Run: headless pygame with SDL's dummy video driver; simulated clock (each Clock.tick advances the game by its frame time, no real sleeping); random seed 0; keys injected as events and as key.get_pressed() state; no mouse input.
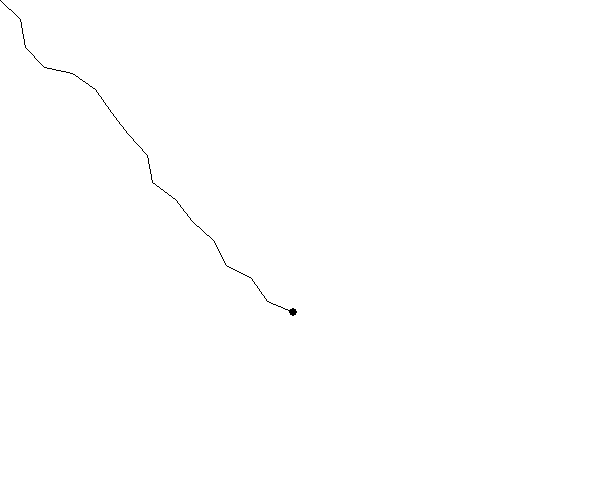
Frame 1 of 4 · flips 1–60 · no input
Frame 2 of 4 · flips 61–180 · tapped SPACE, RETURN · held RIGHT (→), D · screen unchanged from frame 1, image omitted
Frame 3 of 4 · flips 181–300 · held DOWN (↓), S · screen unchanged from frame 2, image omitted
Frame 4 of 4 · flips 301–420 · held LEFT (←), A, UP (↑), W · screen unchanged from frame 3, image omitted

The pygame program that drew these frames:


from math import pi, cos, sin
import pygame
from random import randint

canvasW, canvasH = 600, 500
canvas = pygame.display.set_mode((canvasW, canvasH))

def rf(min_=0.0, max_=1.0, dp_=2):
    rng = max_ - min_
    pct = randint(0, 10 ** dp_) / float(10 ** dp_)
    return round(min_ + (rng * pct), dp_)

segmentCount = 16
angles = [rf(pi*0.05, pi*0.45) for _ in range(segmentCount)]
segmentLength = (min(canvasW, canvasH) * 0.9) / segmentCount

print(f"N: {segmentCount}, L: {segmentLength}")

basePosition = (0, 0)


while True:
    for event in pygame.event.get():
        if event.type == pygame.QUIT:
            pygame.quit()
            exit(0)

    canvas.fill((255, 255, 255))

    endEffectorPosition = list(basePosition)
    for i in range(segmentCount):

        # pygame.draw.circle(
        #     canvas, 
        #     (0,0,0), 
        #     (int(endEffectorPosition[0]), int(endEffectorPosition[1])), 
        #     4, 
        #     0
        # )

        x = cos(angles[i]) * segmentLength
        y = sin(angles[i]) * segmentLength

        pygame.draw.line(
            canvas, 
            (0,0,0), 
            (
                int(endEffectorPosition[0]),
                int(endEffectorPosition[1])
            ),
            (
                # int(endEffectorPosition[0] + (x * 0.9)),
                # int(endEffectorPosition[1] + (y * 0.9))
                int(endEffectorPosition[0] + x),
                int(endEffectorPosition[1] + y)
            ), 
            1
        )

        endEffectorPosition[0] += x
        endEffectorPosition[1] += y
    
    pygame.draw.circle(
        canvas, 
        (0,0,0), 
        (
            int(endEffectorPosition[0]),
            int(endEffectorPosition[1])
        ), 
        4, 
        0
    )
    
    pygame.display.flip()
